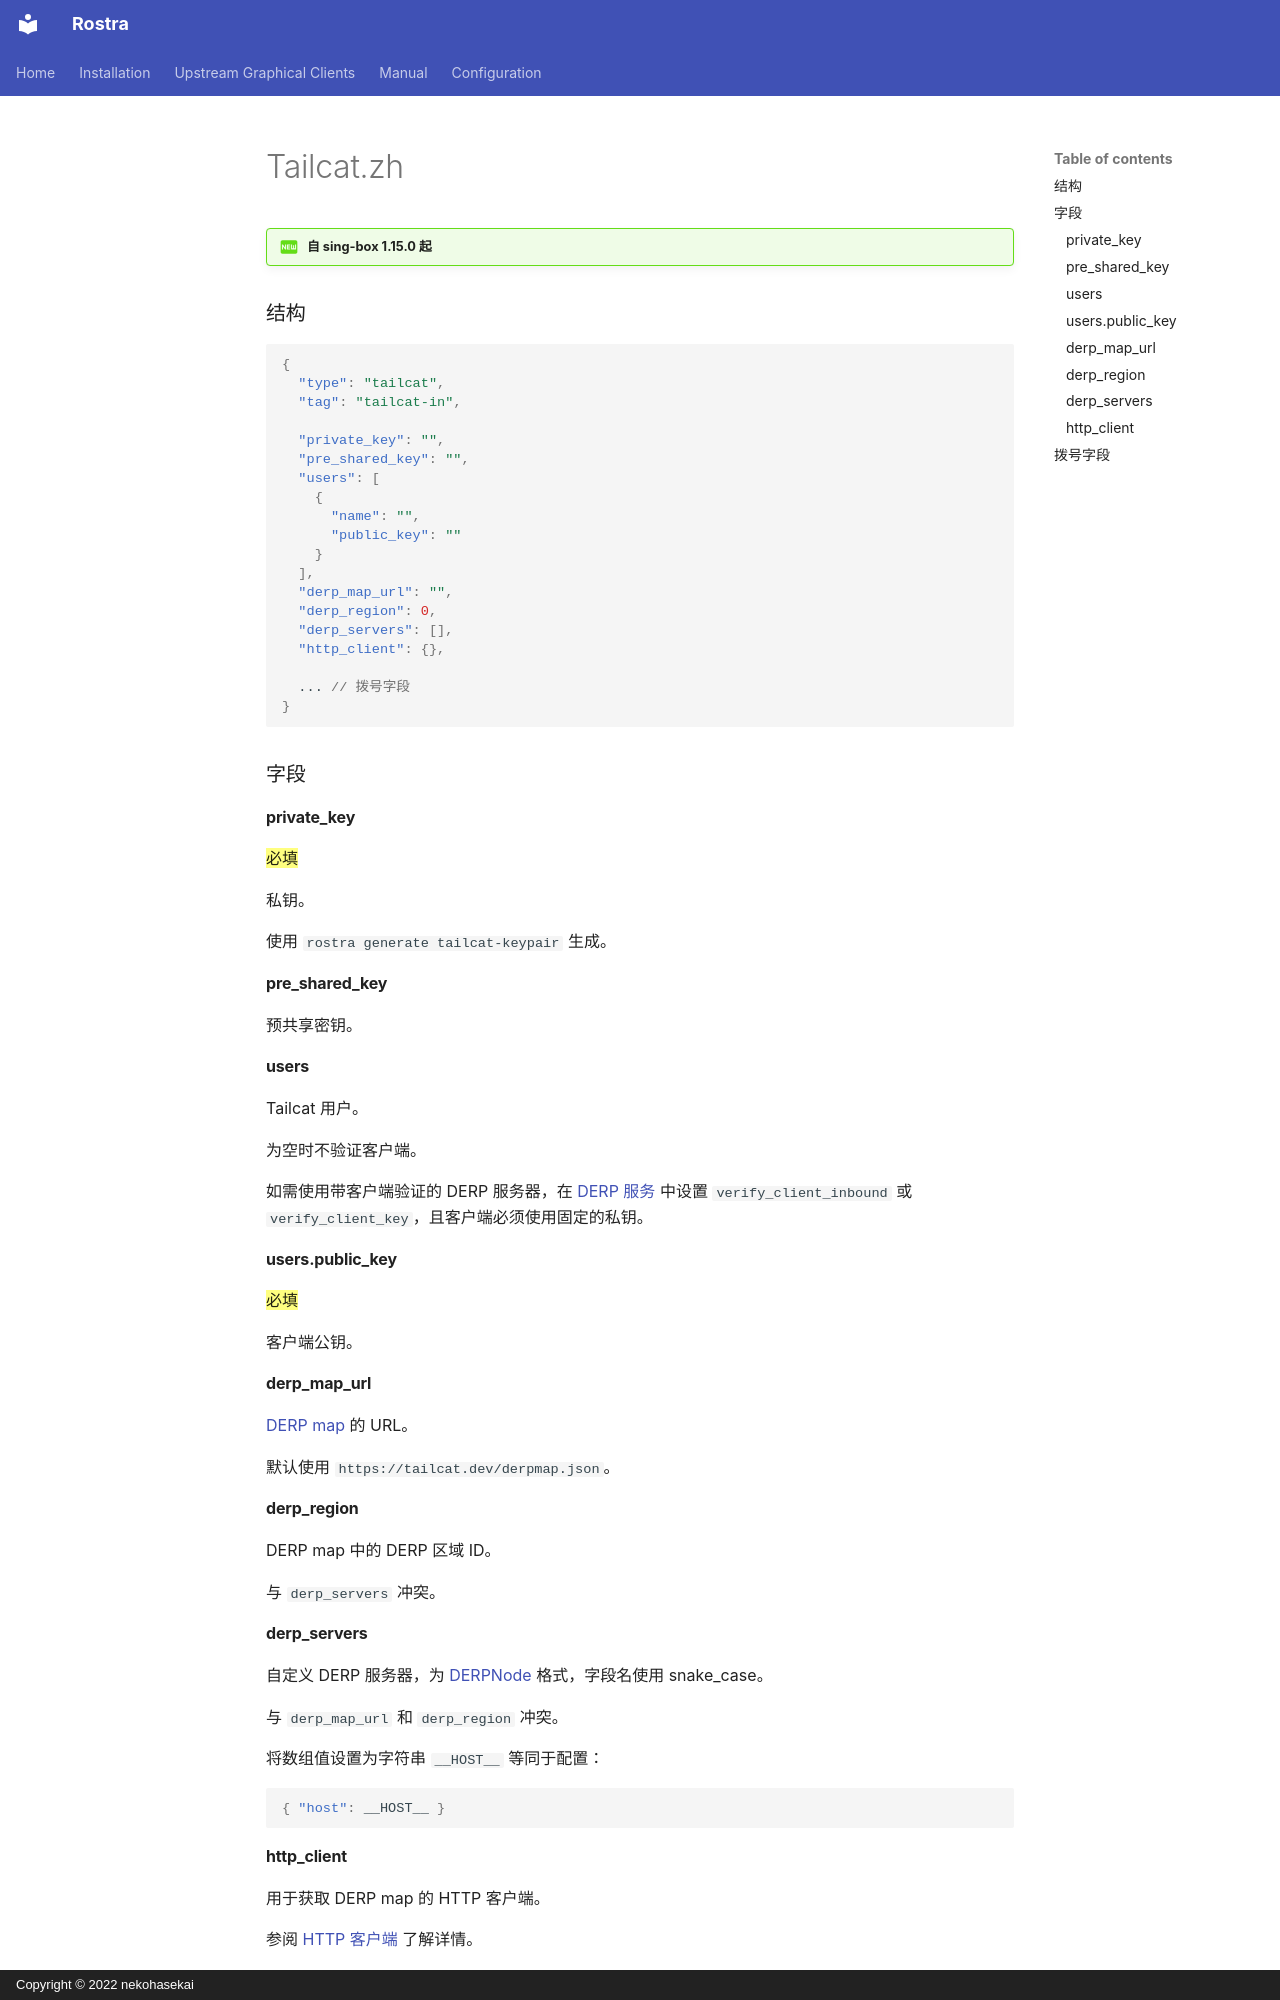

repository: fig0ut/rostra · page: configuration/inbound/tailcat.zh/index.html · generator: mkdocs · copyright: Copyright © 2022 nekohasekai

---
icon: material/new-box
---

!!! question "自 sing-box 1.15.0 起"

### 结构

```json
{
  "type": "tailcat",
  "tag": "tailcat-in",

  "private_key": "",
  "pre_shared_key": "",
  "users": [
    {
      "name": "",
      "public_key": ""
    }
  ],
  "derp_map_url": "",
  "derp_region": 0,
  "derp_servers": [],
  "http_client": {},

  ... // 拨号字段
}
```

### 字段

#### private_key

==必填==

私钥。

使用 `rostra generate tailcat-keypair` 生成。

#### pre_shared_key

预共享密钥。

#### users

Tailcat 用户。

为空时不验证客户端。

如需使用带客户端验证的 DERP 服务器，在 [DERP 服务](/zh/configuration/service/derp/#verify_client_inbound)
中设置 `verify_client_inbound` 或 `verify_client_key`，且客户端必须使用固定的私钥。

#### users.public_key

==必填==

客户端公钥。

#### derp_map_url

[DERP map](https://pkg.go.dev/tailscale.com/tailcfg#DERPMap) 的 URL。

默认使用 `https://tailcat.dev/derpmap.json`。

#### derp_region

DERP map 中的 DERP 区域 ID。

与 `derp_servers` 冲突。

#### derp_servers

自定义 DERP 服务器，为 [DERPNode](https://pkg.go.dev/tailscale.com/tailcfg#DERPNode) 格式，字段名使用 snake_case。

与 `derp_map_url` 和 `derp_region` 冲突。

将数组值设置为字符串 `__HOST__` 等同于配置：

```json
{ "host": __HOST__ }
```
